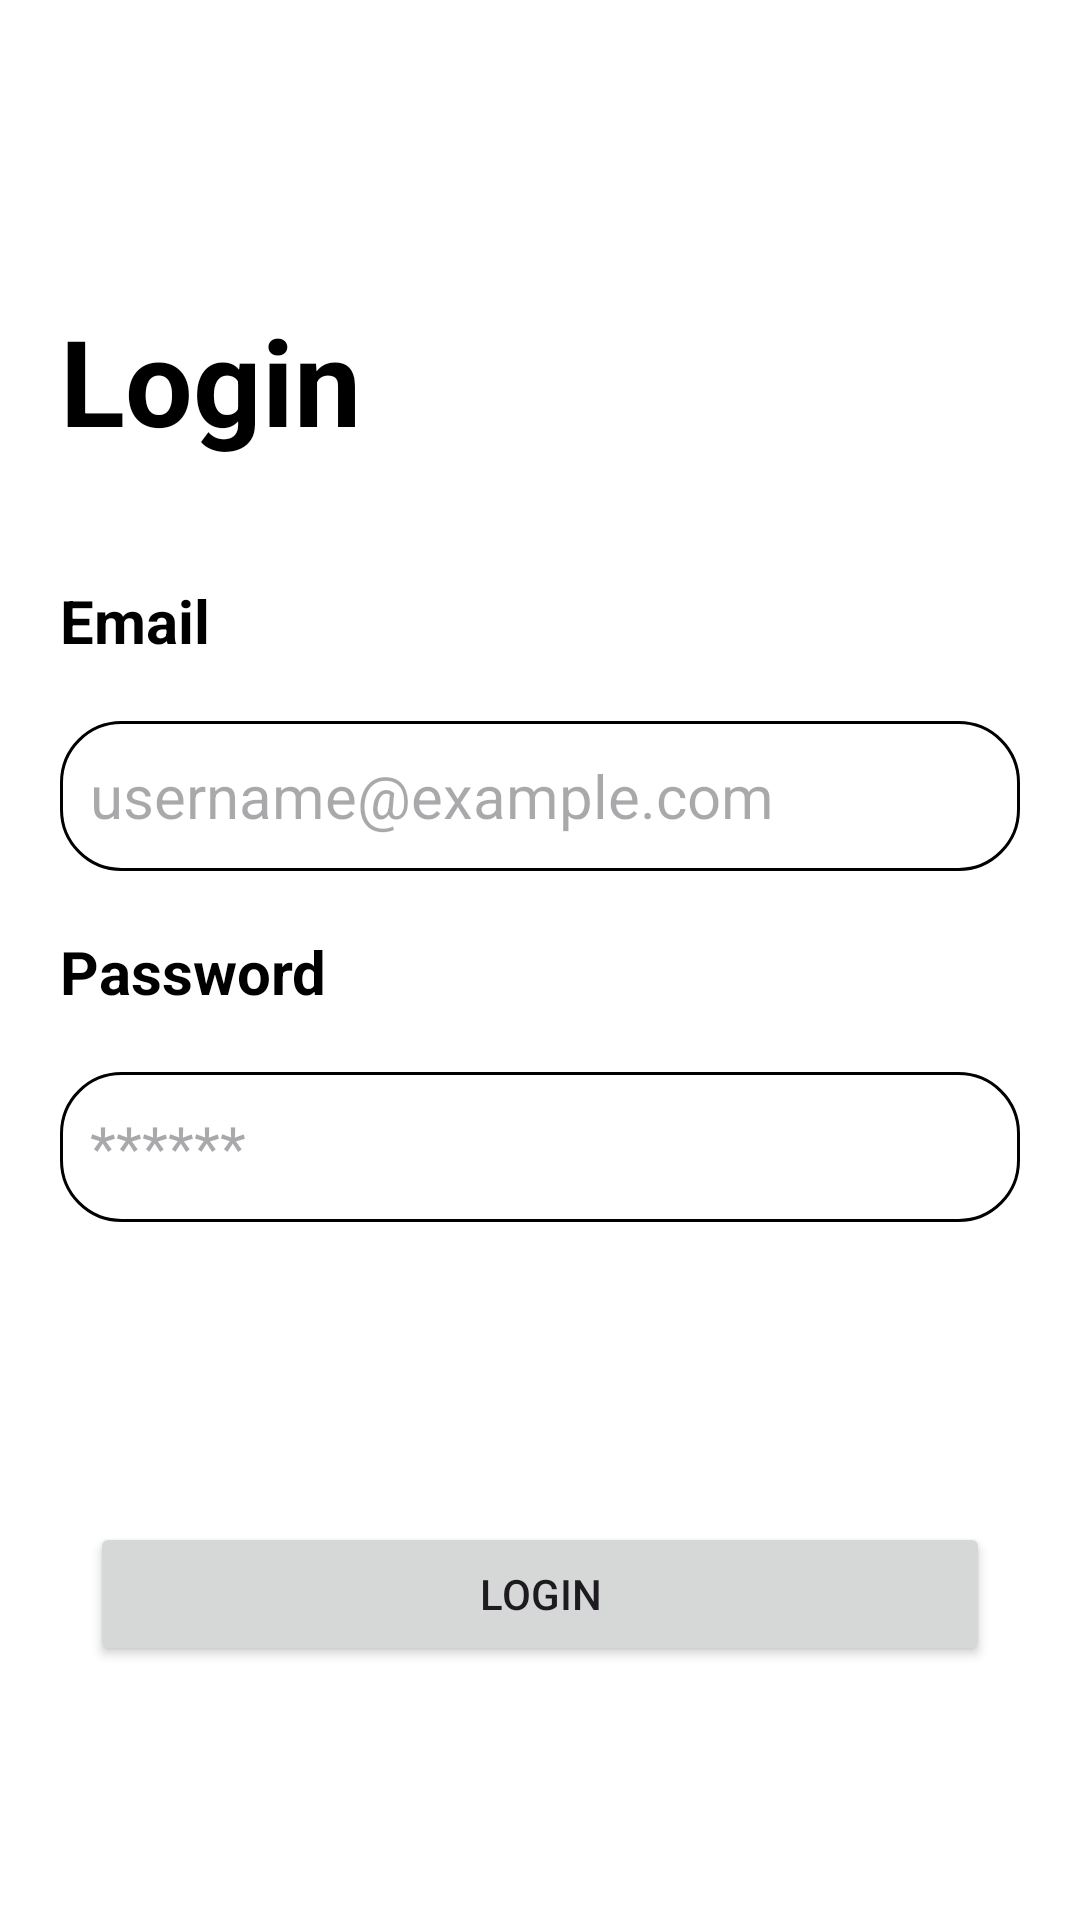

Layout XML and referenced resources for this Android screen:
<!-- AndroidManifest.xml: application theme Theme.JobseekApp -->
<!-- res/layout/activity_login.xml -->
<?xml version="1.0" encoding="utf-8"?>
<androidx.constraintlayout.widget.ConstraintLayout xmlns:android="http://schemas.android.com/apk/res/android"
    xmlns:app="http://schemas.android.com/apk/res-auto"
    xmlns:tools="http://schemas.android.com/tools"
    android:layout_width="match_parent"
    android:layout_height="match_parent"
    android:background="@color/white"
    tools:context=".view.auth.LoginActivity">


    <TextView
        android:id="@+id/tv_login"
        android:layout_width="wrap_content"
        android:layout_height="wrap_content"
        android:text="Login"
        android:textColor="@color/material_dynamic_primary0"
        android:textSize="40sp"
        android:textStyle="bold"
        android:layout_marginVertical="100dp"
        android:layout_marginStart="20dp"
        app:layout_constraintTop_toTopOf="parent"
        app:layout_constraintStart_toStartOf="parent"/>

    <TextView
        android:id="@+id/tv_title_email"
        android:layout_width="wrap_content"
        android:layout_height="wrap_content"
        android:text="Email"
        android:textColor="@color/black"
        android:textSize="20sp"
        android:textStyle="bold"
        android:layout_marginVertical="40dp"
        android:layout_marginStart="20dp"
        app:layout_constraintTop_toBottomOf="@+id/tv_login"
        app:layout_constraintStart_toStartOf="parent"/>

    <EditText
        android:id="@+id/et_email"
        android:layout_width="match_parent"
        android:layout_height="50dp"
        android:hint="username@example.com"
        android:textColor="@color/black"
        android:paddingStart="10dp"
        android:maxLength="30"
        android:background="@drawable/bg_button_primary_transparent"
        app:layout_constraintTop_toBottomOf="@+id/tv_title_email"
        app:layout_constraintStart_toStartOf="parent"
        app:layout_constraintEnd_toEndOf="parent"
        android:layout_marginHorizontal="20dp"
        android:textSize="20sp"
        android:layout_marginVertical="20dp"/>

    <TextView
        android:id="@+id/tv_title_password"
        android:layout_width="wrap_content"
        android:layout_height="wrap_content"
        android:text="Password"
        android:textColor="@color/black"
        android:textSize="20sp"
        android:textStyle="bold"
        android:layout_marginVertical="20dp"
        android:layout_marginStart="20dp"
        app:layout_constraintTop_toBottomOf="@+id/et_email"
        app:layout_constraintStart_toStartOf="parent"/>

    <EditText
        android:id="@+id/et_password"
        android:layout_width="match_parent"
        android:layout_height="50dp"
        android:hint="******"
        android:textColor="@color/black"
        android:paddingStart="10dp"
        android:maxLength="30"
        android:background="@drawable/bg_button_primary_transparent"
        app:layout_constraintTop_toBottomOf="@+id/tv_title_password"
        app:layout_constraintStart_toStartOf="parent"
        app:layout_constraintEnd_toEndOf="parent"
        android:layout_marginHorizontal="20dp"
        android:textSize="20sp"
        android:layout_marginVertical="20dp"/>

    <ImageView
        android:id="@+id/iv_eye_visibile"
        android:layout_width="30dp"
        android:layout_height="30dp"
        android:src="@drawable/ic_eyes_visible"
        android:layout_marginEnd="10dp"
        app:layout_constraintBottom_toBottomOf="@+id/et_password"
        app:layout_constraintEnd_toEndOf="@+id/et_password"
        app:layout_constraintTop_toTopOf="@+id/et_password" />

    <ImageView
        android:id="@+id/iv_eye_invisibile"
        android:layout_width="30dp"
        android:layout_height="30dp"
        android:visibility="gone"
        android:layout_marginEnd="10dp"
        android:src="@drawable/ic_eyes_invisible"
        app:layout_constraintBottom_toBottomOf="@+id/et_password"
        app:layout_constraintEnd_toEndOf="@+id/et_password"
        app:layout_constraintTop_toTopOf="@+id/et_password" />


    <Button
        android:id="@+id/btn_login"
        android:layout_width="300dp"
        android:layout_height="wrap_content"
        android:text="Login"
        android:textAllCaps="true"
        android:layout_marginVertical="100dp"
        app:layout_constraintStart_toStartOf="parent"
        app:layout_constraintEnd_toEndOf="parent"
        app:layout_constraintTop_toBottomOf="@+id/et_password"/>

    <ProgressBar
        android:id="@+id/progress_circular"
        android:layout_width="wrap_content"
        android:layout_height="wrap_content"
        android:visibility="invisible"
        app:layout_constraintTop_toTopOf="parent"
        app:layout_constraintBottom_toBottomOf="parent"
        app:layout_constraintStart_toStartOf="parent"
        app:layout_constraintEnd_toEndOf="parent"/>

</androidx.constraintlayout.widget.ConstraintLayout>
<!-- resources referenced by this layout -->
<resources>
  <color name="black">#FF000000</color>
  <color name="white">#FFFFFFFF</color>
  <!-- drawable bg_button_primary_transparent (drawable) -->
  <?xml version="1.0" encoding="utf-8"?>
  <shape xmlns:android="http://schemas.android.com/apk/res/android">
    <stroke android:width="1dp" android:color="@color/black"/>
      <corners android:radius="20dp" />
  </shape>
  <style name="Theme.JobseekApp" parent="Base.Theme.JobseekApp" />
  <style name="Base.Theme.JobseekApp" parent="Theme.Material3.DayNight.NoActionBar">
          
          
      </style>
</resources>
